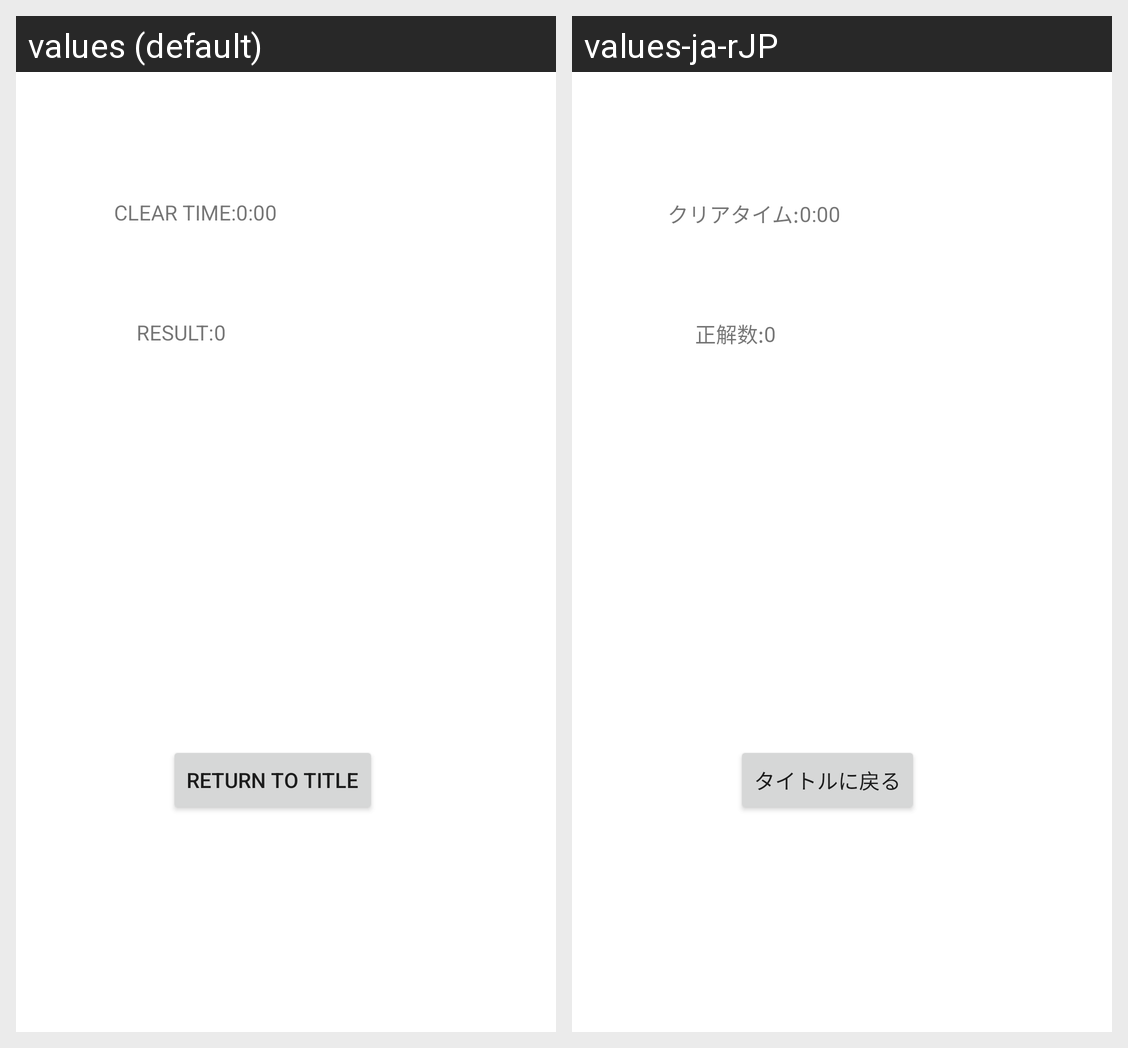

The Android screen above is rendered under two locales of the same app. Produce the string resources it draws, with the default and per-locale values.
Android screen res/layout/fragment_quiz_result.xml rendered under 2 locales, left to right: values (default), values-ja-rJP. Device: Nexus 5 (rendered at 1080×1920; each locale shown at half size, 540×960, under a caption strip naming it); theme Theme.Quiz_app2.
Strings drawn on this screen, with the default value and each locale's value (text and hints the layout hard-codes, and strings that could not be matched under every locale, appear in the picture but are not listed):

tv_cleartime
  values: CLEAR TIME:
  values-ja-rJP: クリアタイム:

tv_answer_result
  values: RESULT:
  values-ja-rJP: 正解数:

bt_back
  values: Return to title
  values-ja-rJP: タイトルに戻る

tv_time
  values: 0:00
  values-ja-rJP: 0:00

tv_result
  values: 0
  values-ja-rJP: 0
